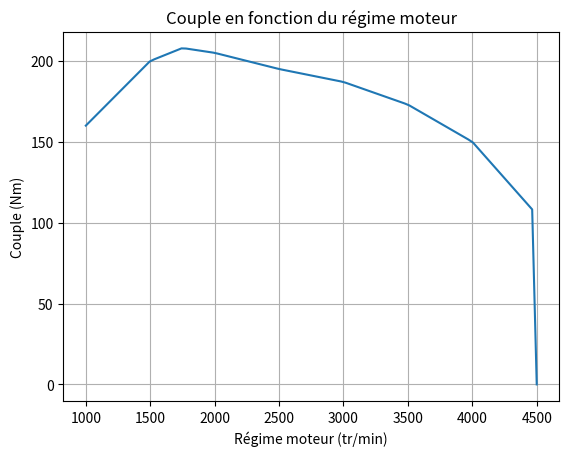
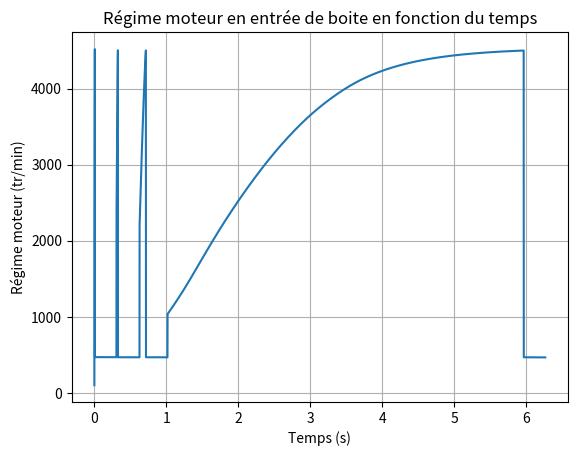
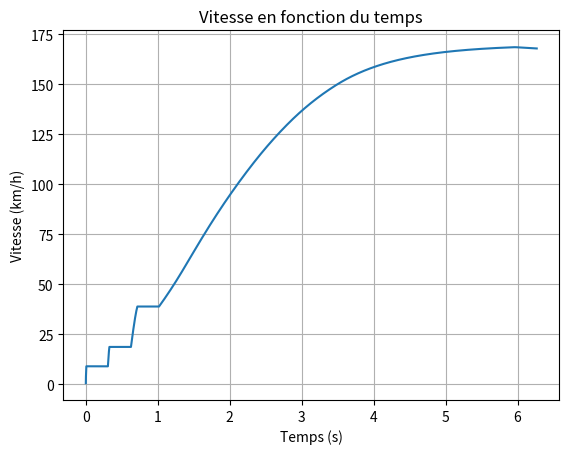

These figures' Python source, in order:
# -*- coding: utf-8 -*-
"""
Created on Mon Jun 17 13:36:22 2024

@author: Victor HELIES
"""
"""
This file was modified on 07/11/2024 and the result does not correspond to the orignial BMW120D.
The gearbox ratio have been optimized with geometrical step to improve 0-100kph performance, thus the speed curve doesn't correspond to the report anymore.
"""

import sympy as sy
import numpy as np
import matplotlib.pyplot as plt




# Constantes de la voiture :

L = 4.33 # Longueur de la voiture (m) -> Empattement : 2,69m ; Porte-à-faux avant : 0,77m ; Porte-à-faux arrière : 0,87m
l = 1.77 # Largeur de la voiture (m)
h = 1.42 # Hauteur de la voiture (m)
gas = 0.140 # Garde au sol de la voiture (m)
m_vide = 1558 # Masse à vide de la voiture (Kg) -> 1370kg
delta = 0.0157 # Coefficient de résistance au roulement (N/Kg) -> 0.01N/kg
P_mot = 65000 # Puissance moteur (W) -> 177ch


# Partie aérodynamique :

rho = 1.164 # Densité de l'air (kg/m^3)
S = 2.1 # Surface projetée de la voiture (m^2)
Cx = 0.3392 # Coefficient de traînée de la voiture (sans unité)


# Partie résistance au roulement :

# delta = 10 (déjà défini)
M = m_vide # Masse de la voiture (kg)


# Partie pente :

# M = m_vide (déjà défini)
g = 9.81 # Gravité (m/s^2)
alpha = 0 # Angle de la pente (rad)


# Partie moteur :

eta_trans = 0.92 # Rendement de transmission (sans unité)
# P_mot = 132 kW (déjà défini)


# Calcul de la vitesse maximale du véhicule :

x = sy.Symbol('x')
eq = sy.Eq(1/2 * rho * S * Cx * x**3 + delta * M * x + M * g * np.sin(alpha) * x, eta_trans * P_mot)
sol = sy.solve(eq) # Vitesse de la voiture (km/h)
V = sol[0] * 3.6
print("Vitesse maximale de la BMW Série 1 (F20) 120d :", int(V), "km/h")



    
#constantes du moteur

w_max = 4500 # Régime moteur maximal (tr/min)
w_ralenti = 1000 # Régime moteur au ralenti (tr/min)
liste_w = [w_ralenti + (w_max - w_ralenti) * i / 100 for i in range(101)] # Régime moteur (tr/min)




R_roue = 0.308  # Rayon de la roue (m) : 18 pouces + épaisseur du pneu = 31,4cm
k_diff = 1 # Réducteur au différentiel (sans unité) -> Supposé égal à 1 en ligne droite
k_bdv = 1 # Réducteur à la boîte de vitesse (sans unité) -> Inconnu
C_max = 208 # Couple maximal (Nm)






points = {0:0, 1000:160, 1500:200, 1750:208, 2000:205, 2500:195, 3000:187, 3500:173, 4000:150, 4500:105} #courbe de couple moteur
abscisses = list(points.keys())
pentes = [(points[abscisses[i + 1]] - points[abscisses[i]]) / (abscisses[i + 1] - abscisses[i]) for i in range(len(abscisses) - 1)]

def C(x):
    """Renvoie le couple en fonction des RPM."""
    for i in range(len(abscisses) - 1):
        if abscisses[i] <= x < abscisses[i + 1]:
            return pentes[i] * (x - abscisses[i]) + points[abscisses[i]]
    return 0

liste_w = np.linspace(1000, 4500, 100)  # Régime moteur (tr/min)
plt.plot(liste_w, [C(w) for w in liste_w])
plt.xlabel('Régime moteur (tr/min)')
plt.ylabel('Couple (Nm)')
plt.title('Couple en fonction du régime moteur')
plt.grid()
plt.show()





# Constantes du moteur et du véhicule
#rapports
n_rapports = 4
i_1 = 28
i_n = 3.1
i_tot = i_1/i_n
q = i_tot**(1/(n_rapports-1))
rapports = []
for i in range(n_rapports-1):
    rapports.append(1/(i_n*q**(n_rapports-i)))  # Rapports de vitesse
rapports.append(1/i_n)
w_ralenti = 1000*2*np.pi/60  # Régime moteur au ralenti (rad/s)
regime = [w_ralenti]
dt = 0.0001
t = [0]
t0 = 0
i=0
w = w_ralenti#tr/min->rad/s
tmax = 12# secondes
v = [w_ralenti*R_roue*k_diff*rapports[0]]
t_pilote = 0.3#le temps que le pilote met pour passer ses vitesses

for k_bdv in rapports:
    i+=1
    while w*60/(2*np.pi)<w_max:#on change de vitesse quand le moteur atteind 4300 tr/min (déterminé par lecture graphique)
        if t0>tmax:#sécurité mise en place pour éviter que l'algorithme diverge
            break
        w = w + 15*dt*(eta_trans*C(w*60/(2*np.pi))/(R_roue*k_bdv*k_diff) - 0.5*rho*S*Cx*(R_roue*k_bdv*k_diff*w)**2 - M*delta - M*g*np.sin(alpha))/(M*R_roue*k_bdv*k_diff)#méthode d'euler explicite
        regime.append(w*60/(2*np.pi))#                                       ^ remplacer le 0.2 par un 0.5
        t.append(dt+t0)
        v.append(w*k_bdv*k_diff*R_roue*3.6)#w en rad/s -> v en km/h (remplacer le *2 par un *3.6)
        t0 += dt
        t1 = t0
    while abs(t0-t1)<=t_pilote:#le pilote met un certain temps à changer de vitesse
        if t0>tmax:
            break
        w = w + dt*( - 0.5*rho*S*Cx*(R_roue*k_bdv*k_diff*w)**2 - M*delta - M*g*np.sin(alpha))/(M*R_roue*k_bdv*k_diff)#pas de couple moteur ici, car le pilote a débrayé
        regime.append(w)
        t.append(dt+t0)
        t0 += dt
        v.append(w*k_bdv*k_diff*R_roue*3.6)#(remplacer le *2 par un *3.6)
    if i<len(rapports):
        w = w*k_bdv/rapports[i]#pour avoir la vitesse du bolide
    else:
        w = w_ralenti

        
# Tracé du régime moteur en fonction du temps
plt.plot(t, regime)
plt.xlabel('Temps (s)')
plt.ylabel('Régime moteur (tr/min)')
plt.title('Régime moteur en entrée de boite en fonction du temps')
plt.grid()
plt.show()

plt.figure()
plt.plot(t, v)
plt.xlabel('Temps (s)')
plt.ylabel('Vitesse (km/h)')
plt.title('Vitesse en fonction du temps')
plt.grid()
plt.show()
 
